Run: headless pygame with SDL's dummy video driver; simulated clock (each Clock.tick advances the game by its frame time, no real sleeping); random seed 0; keys injected as events and as key.get_pressed() state; no mouse input.
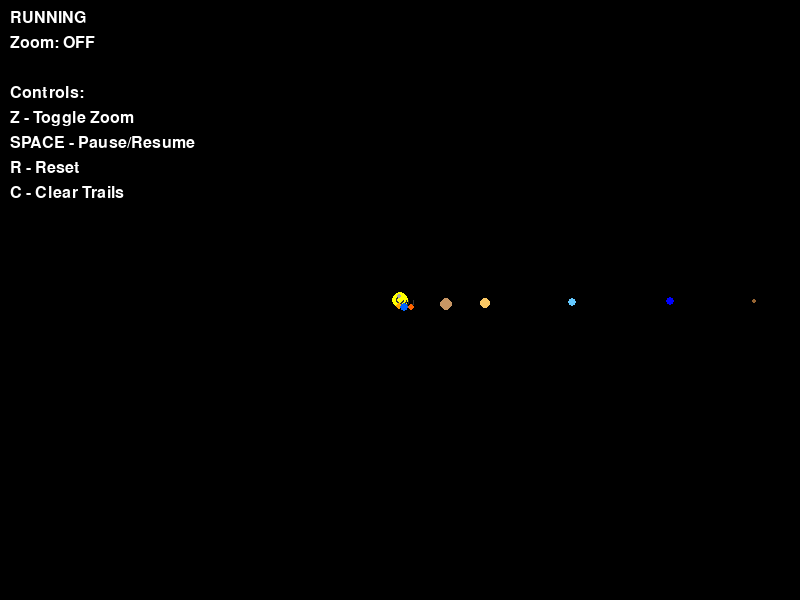
Frame 1 of 4 · flips 1–60 · no input
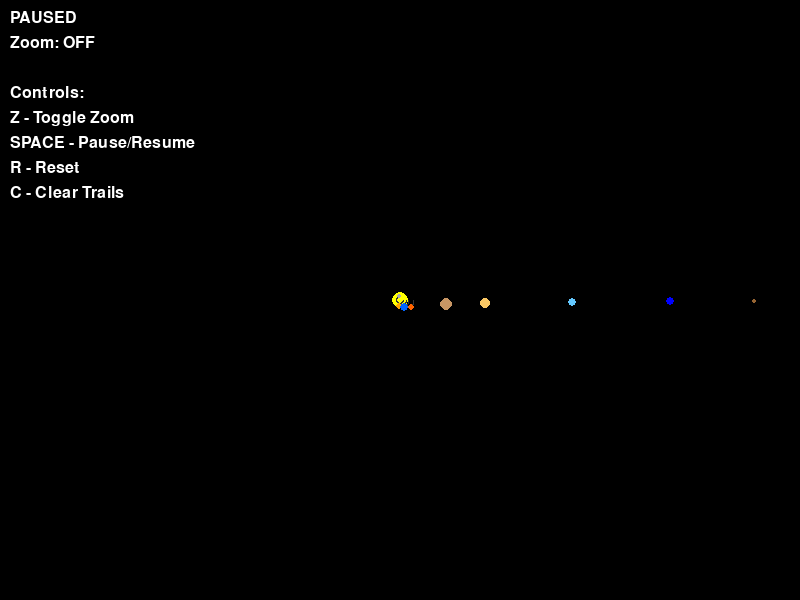
Frame 2 of 4 · flips 61–180 · tapped SPACE, RETURN · held RIGHT (→), D
Frame 3 of 4 · flips 181–300 · held DOWN (↓), S · screen unchanged from frame 2, image omitted
Frame 4 of 4 · flips 301–420 · held LEFT (←), A, UP (↑), W · screen unchanged from frame 3, image omitted

The pygame program that drew these frames:

import pygame
import math
from typing import List, Tuple
from dataclasses import dataclass
from enum import Enum


class SimulationState(Enum):
    RUNNING = "running"
    PAUSED = "paused"


@dataclass
class SimulationConfig:
    """Configuration settings for the simulation."""
    WIDTH: int = 800
    HEIGHT: int = 600
    FPS: int = 60
    G: float = 6.67430e-11  # Gravitational constant (m³/kg⋅s²)
    SCALE: float = 6e-11  # Scale factor for normal view
    ZOOM_SCALE: float = 1e-9  # Scale factor for zoomed view
    DT: float = 86400  # Time step in seconds (1 day)
    TRAIL_LENGTH: int = 200
    TRAIL_COLOR: Tuple[int, int, int] = (50, 50, 50)
    BACKGROUND_COLOR: Tuple[int, int, int] = (0, 0, 0)


class CelestialBody:
    """Represents a celestial body in the simulation."""

    def __init__(self, x: float, y: float, vx: float, vy: float,
                 mass: float, radius: int, color: Tuple[int, int, int], name: str = ""):
        self.x = x
        self.y = y
        self.vx = vx
        self.vy = vy
        self.mass = mass
        self.radius = radius
        self.color = color
        self.name = name
        self.trail: List[Tuple[int, int]] = []
        self.force_x = 0.0
        self.force_y = 0.0

    def reset_forces(self) -> None:
        """Reset accumulated forces."""
        self.force_x = 0.0
        self.force_y = 0.0

    def add_gravitational_force(self, other: 'CelestialBody', G: float) -> None:
        """Calculate and add gravitational force from another body."""
        dx = other.x - self.x
        dy = other.y - self.y
        distance_squared = dx * dx + dy * dy

        if distance_squared > 0:
            distance = math.sqrt(distance_squared)
            # F = G * m1 * m2 / r²
            force_magnitude = G * self.mass * other.mass / distance_squared

            # Normalize and apply force components
            force_x = force_magnitude * dx / distance
            force_y = force_magnitude * dy / distance

            self.force_x += force_x
            self.force_y += force_y

    def update_position(self, dt: float) -> None:
        """Update position and velocity based on accumulated forces."""
        # Calculate acceleration: a = F / m
        ax = self.force_x / self.mass
        ay = self.force_y / self.mass

        # Update velocity: v = v₀ + a * dt
        self.vx += ax * dt
        self.vy += ay * dt

        # Update position: x = x₀ + v * dt
        self.x += self.vx * dt
        self.y += self.vy * dt

    def update_trail(self, config: SimulationConfig, zoomed: bool) -> None:
        """Update the trail of the body."""
        current_scale = config.ZOOM_SCALE if zoomed else config.SCALE
        screen_x = int(self.x * current_scale + config.WIDTH // 2)
        screen_y = int(self.y * current_scale + config.HEIGHT // 2)

        self.trail.append((screen_x, screen_y))

        if len(self.trail) > config.TRAIL_LENGTH:
            self.trail.pop(0)

    def clear_trail(self) -> None:
        """Clear the trail."""
        self.trail.clear()

    def draw(self, screen: pygame.Surface, config: SimulationConfig, zoomed: bool) -> None:
        """Draw the body and its trail."""
        # Draw trail
        if len(self.trail) > 1:
            pygame.draw.lines(screen, config.TRAIL_COLOR, False, self.trail, 1)

        # Draw body
        current_scale = config.ZOOM_SCALE if zoomed else config.SCALE
        screen_x = int(self.x * current_scale + config.WIDTH // 2)
        screen_y = int(self.y * current_scale + config.HEIGHT // 2)

        # Only draw if on screen (with margin)
        margin = 50
        if (-margin <= screen_x <= config.WIDTH + margin and
                -margin <= screen_y <= config.HEIGHT + margin):
            pygame.draw.circle(screen, self.color, (screen_x, screen_y), self.radius)


class PlanetSimulation:
    """Main simulation class."""

    def __init__(self, config: SimulationConfig = None):
        self.config = config or SimulationConfig()
        self.bodies: List[CelestialBody] = []
        self.zoomed = False
        self.state = SimulationState.RUNNING

        # Initialize Pygame
        pygame.init()
        self.screen = pygame.display.set_mode((self.config.WIDTH, self.config.HEIGHT))
        pygame.display.set_caption("Solar System Simulation")
        self.clock = pygame.time.Clock()

        # Create solar system
        self._create_solar_system()

    def _create_solar_system(self) -> None:
        """Create the solar system with realistic orbital parameters."""
        # Data: [distance_from_sun(m), orbital_velocity(m/s), mass(kg), radius(pixels), color, name]
        planet_data = [
            [0, 0, 1.989e30, 8, (255, 255, 0), "Sun"],
            [5.79e10, 47360, 3.301e23, 2, (169, 169, 169), "Mercury"],
            [1.082e11, 35020, 4.867e24, 3, (255, 165, 0), "Venus"],
            [1.496e11, 29780, 5.972e24, 4, (0, 100, 255), "Earth"],
            [2.279e11, 24077, 6.39e23, 3, (255, 100, 0), "Mars"],
            [7.786e11, 13070, 1.898e27, 6, (200, 150, 100), "Jupiter"],
            [1.432e12, 9680, 5.683e26, 5, (250, 200, 100), "Saturn"],
            [2.867e12, 6810, 8.681e25, 4, (100, 200, 255), "Uranus"],
            [4.515e12, 5430, 1.024e26, 4, (0, 0, 255), "Neptune"],
            [5.906e12, 4670, 1.309e22, 2, (150, 100, 50), "Pluto"]
        ]

        for distance, velocity, mass, radius, color, name in planet_data:
            body = CelestialBody(
                x=distance, y=0, vx=0, vy=velocity,
                mass=mass, radius=radius, color=color, name=name
            )
            self.bodies.append(body)

    def handle_events(self) -> bool:
        """Handle pygame events. Returns False if quit event is received."""
        for event in pygame.event.get():
            if event.type == pygame.QUIT:
                return False

            if event.type == pygame.KEYDOWN:
                if event.key == pygame.K_z:
                    self.toggle_zoom()
                elif event.key == pygame.K_SPACE:
                    self.toggle_pause()
                elif event.key == pygame.K_r:
                    self.reset_simulation()
                elif event.key == pygame.K_c:
                    self.clear_trails()

        return True

    def toggle_zoom(self) -> None:
        """Toggle between normal and zoomed view."""
        self.zoomed = not self.zoomed
        self.clear_trails()

    def toggle_pause(self) -> None:
        """Toggle simulation pause state."""
        self.state = (SimulationState.PAUSED if self.state == SimulationState.RUNNING
                      else SimulationState.RUNNING)

    def reset_simulation(self) -> None:
        """Reset the simulation to initial state."""
        self.bodies.clear()
        self._create_solar_system()
        self.zoomed = False
        self.state = SimulationState.RUNNING

    def clear_trails(self) -> None:
        """Clear all body trails."""
        for body in self.bodies:
            body.clear_trail()

    def update_physics(self) -> None:
        """Update physics simulation."""
        if self.state == SimulationState.PAUSED:
            return

        # Reset forces for all bodies
        for body in self.bodies:
            body.reset_forces()

        # Calculate gravitational forces between all pairs
        for i, body1 in enumerate(self.bodies):
            for j, body2 in enumerate(self.bodies[i + 1:], i + 1):
                body1.add_gravitational_force(body2, self.config.G)
                body2.add_gravitational_force(body1, self.config.G)

        # Update positions and trails
        for body in self.bodies:
            body.update_position(self.config.DT)
            body.update_trail(self.config, self.zoomed)

    def draw(self) -> None:
        """Draw the simulation."""
        self.screen.fill(self.config.BACKGROUND_COLOR)

        # Draw all bodies
        for body in self.bodies:
            body.draw(self.screen, self.config, self.zoomed)

        # Draw UI information
        self._draw_ui()

        pygame.display.flip()

    def _draw_ui(self) -> None:
        """Draw UI elements."""
        font = pygame.font.Font(None, 24)

        # Status text
        status_text = f"{'PAUSED' if self.state == SimulationState.PAUSED else 'RUNNING'}"
        zoom_text = f"Zoom: {'ON' if self.zoomed else 'OFF'}"

        # Controls text
        controls = [
            "Controls:",
            "Z - Toggle Zoom",
            "SPACE - Pause/Resume",
            "R - Reset",
            "C - Clear Trails"
        ]

        y_offset = 10
        for i, text in enumerate([status_text, zoom_text, ""] + controls):
            if text:
                surface = font.render(text, True, (255, 255, 255))
                self.screen.blit(surface, (10, y_offset))
            y_offset += 25

    def run(self) -> None:
        """Main simulation loop."""
        running = True

        while running:
            running = self.handle_events()
            self.update_physics()
            self.draw()
            self.clock.tick(self.config.FPS)

        pygame.quit()


def main():
    """Main function to run the simulation."""
    simulation = PlanetSimulation()
    simulation.run()


if __name__ == "__main__":
    main()
